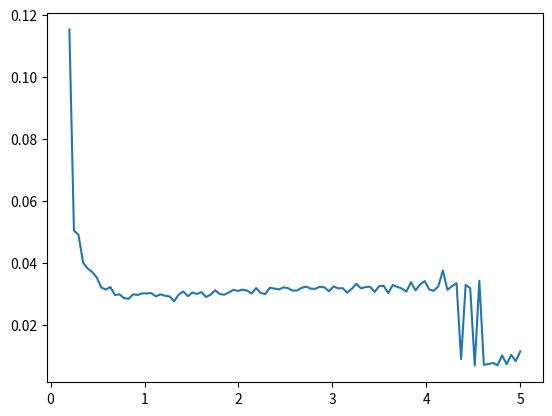

This chart was generated by the following Python code:
import numpy as np
from matplotlib import pyplot as plt
from scipy.optimize import curve_fit


def lorentzian(x, x0, tau):
    return 1 / (1 + ((x - x0) / tau) ** 2)


def dual_lorentzian(x, x0, d, tau):
    return lorentzian(x, x0 - d, tau)/2 + lorentzian(x, x0 + d, tau)/2


x = np.linspace(-20, 20, 1000)

x0 = 0
tau = 1
d = 2

ds = np.linspace(0.2, 5, 100)

errors =[]
for d in ds:
    noise = 0.1
    y1 = lorentzian(x, x0, tau) + np.random.normal(0, noise, len(x))

    y2 = dual_lorentzian(x, x0, d, tau) + np.random.normal(0, noise, len(x))

    # plt.plot(x, y1)

    # plt.plot(x, y2, label='y1')

    popt1, pcov1 = curve_fit(lorentzian, x, y1)
    popt2, pcov2 = curve_fit(dual_lorentzian, x, y2)

    perr1 = np.sqrt(np.diag(pcov1))
    perr2 = np.sqrt(np.diag(pcov2))

    print(perr1)
    print(perr2)
    #
    # plt.plot(x, lorentzian(x, *popt1))
    # plt.plot(x, dual_lorentzian(x, *popt2), label='y2')
    #
    # plt.show()

    errors.append(perr2[1])

plt.plot(ds,errors)


plt.show()
